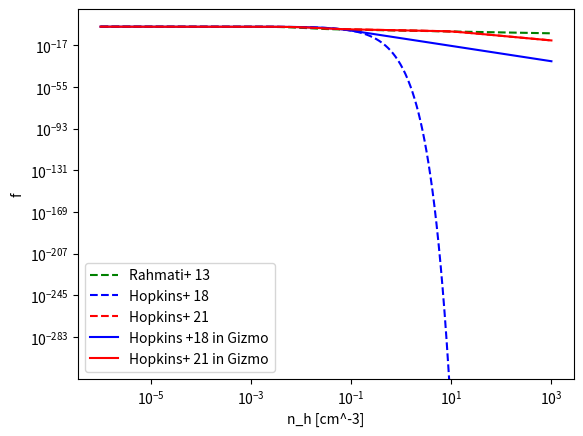

Generate this figure with matplotlib:
from numpy import*
import matplotlib.pyplot as plt

T     = 1e4
GHI   = 1e-12 #photoionisation rate
lognh = linspace(-6,3,900)
nh    = 10.**lognh

#Rahmati 2013
sivHI = 2.49e-18 #cm^2
fg    = 0.17 #baryon fraction taken to be universal
nhSS  = 6.73e-3*(sivHI/2.49e-18)**(-2./3.)*(T/1e4)**0.17*(GHI/1e-12)**(2./3.)*(fg/0.17)**(1./3.) #cm^-3
qR13  = nh/nhSS
fR13  = 0.98*(1.+qR13**1.64)**(-2.28) + 0.02*(1.+qR13)**(-0.84)

#Hopkins 2021 (Rahmati)
y     = 400.*nh*T**(-0.173)*(GHI/1e-12)**(-0.66)
fH21  = 0.98*(1.+y**1.64)**(-2.28) + 0.02*(1.+y*(1.+(nh/10)**4.))**(-0.84)
nhSSg = 0.0123 #2 times Rahmati
nhSSz = nhSSg*(GHI/1e-12)**(0.66)*(T/1e4)**0.173
qSSg  = nh/nhSSz
fH21g = 0.98/(1.+qSSg**1.64)**2.28 + 0.02/(1. + qSSg*(1.+1.e-4*nh*nh*nh*nh))**0.84

#Hopkins 2018 
sn0H  = 6e-18 #cm^2
pc2cm = 3.0856775812799585e18
lafit = 4.4*pc2cm**(T/1e4)**(-0.173)*(GHI/1e-12)**(-2./3.)
qH18  = sn0H*nh*lafit#\tau_a^ion in H18
fH18  = exp(-qH18)
fH18g = 1./(1.+qSSg*(1.+qSSg/2.*(1.+qSSg/3.*(1.+qSSg/4.*(1.+qSSg/5.*(1.+qSSg/6.*qSSg))))))

#plot
plt.loglog()
plt.plot(nh,fR13,'g--',label='Rahmati+ 13')
plt.plot(nh,fH18,'b--',label='Hopkins+ 18')        
plt.plot(nh,fH21,'r--',label='Hopkins+ 21') 
plt.plot(nh,fH18g,'b-',label='Hopkins +18 in Gizmo')
plt.plot(nh,fH21g,'r-',label='Hopkins+ 21 in Gizmo')
plt.legend(loc=0)
plt.xlabel('n_h [cm^-3]')
plt.ylabel('f')
plt.show()
